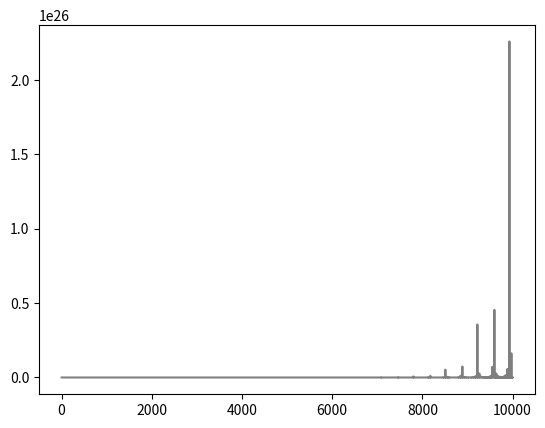

Generate this figure with matplotlib:
# x = 5 >=2
# A = {1, 3, 7, 8}
# B = {2, 4, 5, 10, 'apple'}
# C = A & B
# [redacted]
# z = 'type'
# D = [1, 'title', 2, 'content']
# print(x, '|', type(x))
# print(A, '|', type(A))
# print(B, '|', type(B))
# print(C, '|', type(C))
# print(df, '|', type(df))
# print(z, '|', type(z))
# print(D, '|', type(D))


# x = int(input())

# if x < -5:
#     print('(-inf, -5)')
# elif -5 <= x <= 5:
#     print('[-5, 5]')
# else:
#     print('(5, inf)')




# x = 10

# while x >= 0:
#     print(x)
#     x -= 3



# class Human:
#     def __init__(self, name, age, sex):
#         self.chars = {
#             'name': name,
#             'age': age,
#             'sex': sex  
#         }

# [redacted]
# print(list(person.chars.keys()))



# print(list(range(2, 16)))




# print(*list(range(105, 4, -25)))




# ??????
# def reverse_even_indices(x):
#     for i in range(len(x)//2 + 1):
#         if i % 2 == 0:
#             x[i], x[-i] = x[-i], x[i]

#     return  x


# x = [0, 1, 2, 3, 4, 5, 6, 7, 8, 9]
# print(reverse_even_indices(x))




# import random
# import statistics as stat
# import matplotlib.pyplot as plt

# NUMBER_OF_VALUES = 100

# random_arr = [random.uniform(0,1) for _ in range(NUMBER_OF_VALUES)]

# avg = sum(random_arr) / NUMBER_OF_VALUES
# median = stat.median(random_arr)

# print(avg, median)

# plt.plot(random_arr, c='black', alpha=0.5)
# plt.show()



import math
import matplotlib.pyplot as plt

def f(x):
    return ((math.sqrt(1+math.e**math.sqrt(x) + math.cos(x**2)))/(abs(1-math.sin(x)**3))) + math.log(abs(2*x))


test_arr = list(range(2,10000))

values = list(map(f, test_arr))


plt.plot(test_arr, values, c='black', alpha=0.5)
plt.show()